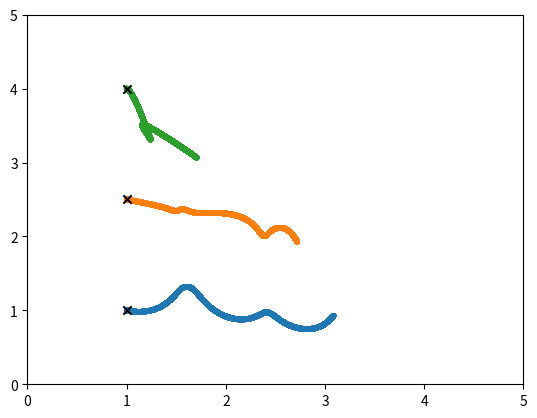

This figure's Python source:
import numpy as np
import matplotlib.pyplot as plt
import scipy
import scipy.constants
from scipy.stats import qmc


# print("yea")
class Simulation:
    k_B = scipy.constants.k
    A = 1e-10
    SIGMA = 3.405 * A
    EPSILON = 119.8 * k_B
    M = 39.948 * scipy.constants.u

    def __init__(self, n_particles=3, L=5, dims=2, timesteps=1000, dt=0.001):
        self.n_particles = n_particles
        self.L = L
        self.dims = dims
        self.timesteps = timesteps
        self.dt = dt

        self.m = 1
        self.sigma = 1
        self.epsilon = 1

        # self.m = self.M
        # self.sigma = self.SIGMA
        # self.epsilon = self.EPSILON

        self.positions = np.zeros([timesteps, n_particles, dims])
        self.velocities = np.zeros([timesteps, n_particles, dims])
        self.F_matrix =  np.zeros([n_particles, n_particles, dims])
        self.E_potential = np.zeros(timesteps)
        self.E_kinetic = np.zeros(timesteps)
        self.E_total = np.zeros(timesteps)

    def set_pseudorandom(self):
        pos_available = (self.L // 1.5) ** 2
        if pos_available < self.n_particles:
            msg = f"Too many particles, default to {pos_available}"
            print("\033[91m {}\033[00m".format(msg))
            n_particles = pos_available

        np.random.normal(0, 0.2, [self.n_particles, self.dims])

    def set_initial_conditions(self, random=False):
        if self.n_particles > 3:
            random=True
        if random:
            self.positions[0,:,:] = np.random.uniform(0, self.L, [self.n_particles, self.dims])
            # self.velocities[0,:,:] = np.random.normal(0, 1, [self.n_particles, self.dims])
        else:
            self.positions[0,0,:] = [1, 1]
            self.positions[0,1,:] = [1, 2.5]
            if self.n_particles > 2:
                self.positions[0, 2, :] = [1,4]
            # self.velocities[0,0,:] = [0.2, 0]
            # self.velocities[0,1,:] = [-0.2, 0]
            self.velocities[0,:,:] = np.random.normal(0, 0.5, [self.n_particles, self.dims])

    def U(self, r):
        U = 4*self.epsilon * ((self.sigma/r)**12 - (self.sigma/r)**6)
        return U

    def U_(self, r):
        # sigma = 
        U_ = 4 * ((1/r)**12 - (1/r)**6)
        return U_

    def get_U(self, xi, xj):
        dx = (xi - xj + self.L/2) % self.L - self.L/2
        r = np.sqrt(np.sum(dx * dx))
        return U_(r)

    def grad_U(self, r):
        return 4 * ((-12) * r**(-13) + 6 * r**(-7))
        # return grad_U

    def Force_(self, xi, xj):
        # print('pos: ', xi, xj)
        # dx = xi - xj
        dx = (xi - xj + self.L/2) % self.L - self.L/2
        if self.dims == 1:
            r = dx
        else:
            r = np.sqrt(np.sum(dx * dx))
        # print("r: ", r)

        F = -1 * dx * self.grad_U(r)/r
        # arr_clipped = np.clip(arr, a_min=None, a_max=1)
        # F = np.clip(F, a_min=None, a_max=1)

        # if np.abs(np.sum(F)) > 2:
        #    return 2 * (F / np.abs(F))
        return F

    def run_test(self, xmin=0.9, xmax=5, steps=50):
        xtest = np.linspace(0.9,2,50)
        plt.plot(xtest, self.U_(xtest))
        plt.show()
        plt.plot(xtest, self.grad_U(xtest))
        plt.show()
        # plt.plot(xtest, U)
        plt.plot(self, xtest, self.Force_(xtest, np.zeros(50)))
        plt.show()
        print(self.U_(xtest))

    def Euler_step(self, ti, pos0, vel0):
        self.positions[ti+1, :, :] = (pos0 + vel0 * self.dt) % self.L

        # print("step ", ti, pos0, vel0, self.positions[ti+1, :, :])
        U_tot = 0
        for ni in range(self.n_particles):      # TODO change to iterate over pos-n ?
            for nj in range(self.n_particles):
                if ni == nj:
                    continue
                elif ni > nj:
                    self.F_matrix[ni, nj] = -self.F_matrix[nj,  ni]
                else:
                    # print("n: ", ni, nj)
                    F = self.Force_(pos0[ni], pos0[nj])
                    # print("f: ", F)
                    self.F_matrix[ni, nj] = F
                # F_tot += F
                # U_tot += get_U(pos0[ni], pos0[nj])
                    # F_matrix[ni, nj] = F_tot
            
            # print(self.F_matrix.shape)
        self.E_potential[ti] = U_tot
        MAX = 1e3
        self.velocities[ti+1,: , :] = np.clip(vel0 + self.F_matrix.sum(axis=1) * self.dt / self.m, a_min=-MAX, a_max=MAX)


    def Verlet_step(self):
        pass

    def plot_positions(self):
        alphas = np.linspace(0.1, 1, self.timesteps)
        # print(alpha)
        for ni in range(self.n_particles):
            plt.scatter(self.positions[:, ni, 0], self.positions[:, ni, 1], marker='.',
                alpha=alphas)
            # plt.scatter(self.positions[1, 0, :], self.positions[1, 1, :], c='r', marker='.')
            plt.scatter(self.positions[0, ni, 0], self.positions[0, ni, 1], c='k', marker='x',
                zorder=5)
            # plt.scatter(self.positions[1, 0, 0], self.positions[1, 1, 0], c='r', marker='x')
        plt.xlim(0,self.L)
        plt.ylim(0,self.L)
        plt.savefig("posplot.png")
        print("posplot.png")
    
    def plot_energies(self):
        t = np.arange(0, self.timesteps, self.dt)
        plt.plot(t, self.E_potential)
        plt.plot(t, self.E_kinetic)
        plt.plot(t, self.E_total)
        plt.savefig('Eplot.png')
        print('Eplot.png')
        

    def run_simulation(self):
        self.set_initial_conditions(random=False)
        # print("init vel: ", self.velocities)
        for ti, (pos0, vel0) in enumerate(zip(self.positions[:-1], self.velocities[:-1])):
            # print(vel0)
            # print(pos0.shape)
            self.Euler_step(ti, pos0, vel0)
        # print(self.velocities[-1])



sim = Simulation(n_particles=3, L=5, dt=0.0001, timesteps=30000)
sim.run_simulation()
sim.plot_positions()